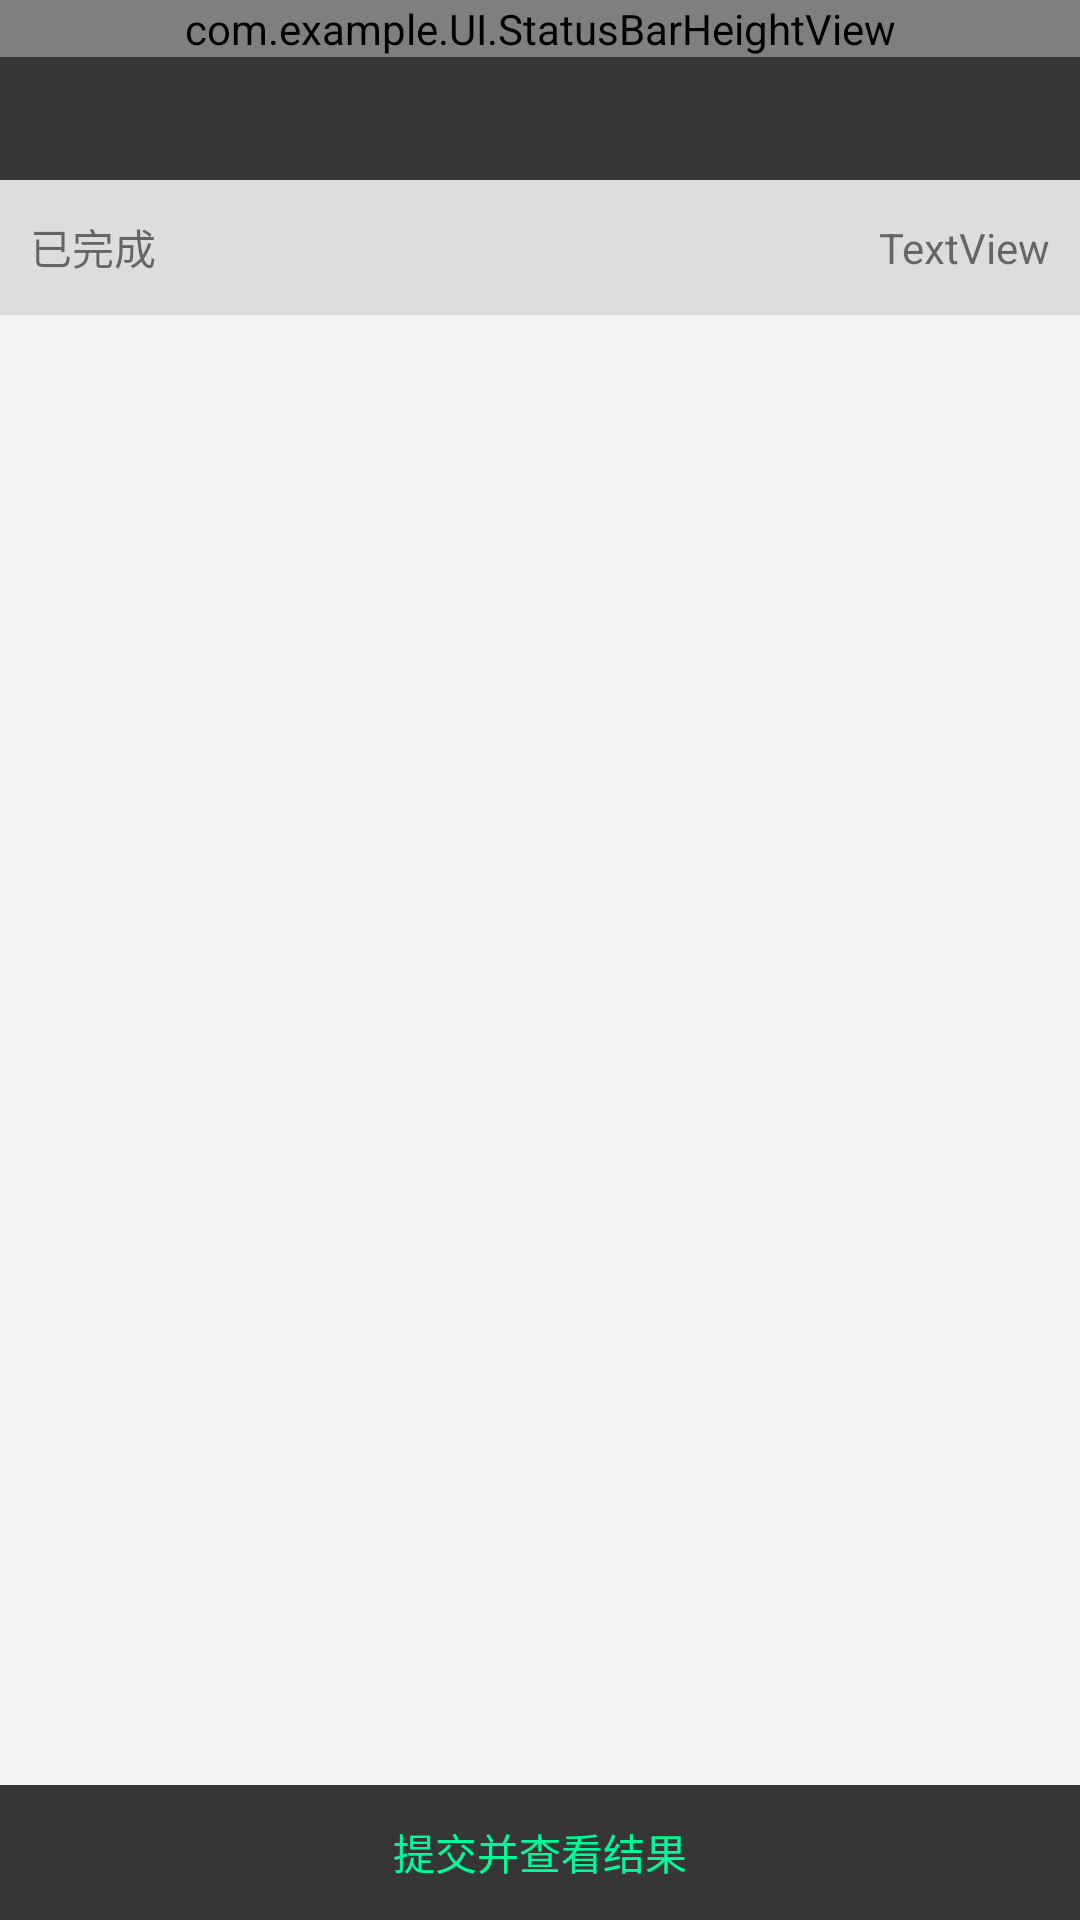

Layout XML and referenced resources for this Android screen:
<!-- AndroidManifest.xml: application theme AppTheme -->
<!-- res/layout/answer_record.xml -->
<?xml version="1.0" encoding="utf-8"?>
<RelativeLayout xmlns:android="http://schemas.android.com/apk/res/android"
    xmlns:app="http://schemas.android.com/apk/res-auto"
    android:layout_width="match_parent"
    android:layout_height="match_parent"
    android:background="@color/colorbg">
    <LinearLayout
        android:id="@+id/above_titlebar1"
        android:layout_width="match_parent"
        android:layout_height="60dp"
        android:background="@color/colorTitleBar">
        <com.example.UI.StatusBarHeightView
            android:id="@+id/statusbar_view"
            android:layout_width="match_parent"
            android:layout_height="wrap_content"
            app:use_type="use_padding_top"
            android:orientation="vertical" >
            <com.example.UI.TitleBarView
                android:id="@+id/myAnswer_titlebar"
                android:layout_width="match_parent"
                android:layout_height="wrap_content"
                android:layout_alignParentTop="true"
                app:title_back_icon_visible="true"
                app:title_answer_visible="false"
                app:title_exam_chronometer_visible="true">
            </com.example.UI.TitleBarView>
        </com.example.UI.StatusBarHeightView>
    </LinearLayout>

    <RelativeLayout
        android:id="@+id/question_type_1"
        android:layout_width="match_parent"
        android:layout_height="45dp"
        android:layout_below="@+id/above_titlebar1"
        android:background="@color/gray">

        <TextView
            android:layout_width="wrap_content"
            android:layout_height="wrap_content"
            android:layout_alignParentLeft="true"
            android:layout_marginLeft="10dp"
            android:layout_centerVertical="true"
            android:text="已完成" />
        <TextView
            android:id="@+id/answer_number"
            android:layout_width="wrap_content"
            android:layout_height="wrap_content"
            android:layout_alignParentRight="true"
            android:layout_marginRight="10dp"
            android:layout_centerVertical="true"
            android:text="TextView" />
    </RelativeLayout>
    <LinearLayout
        android:id="@+id/upload"
        android:layout_width="match_parent"
        android:layout_height="wrap_content"
        android:orientation="horizontal"
        android:layout_alignParentBottom="true"
        >
        <Button
            android:id="@+id/upload_button"
            android:layout_width="0dp"
            android:layout_height="45dp"
            android:layout_weight="1"
            android:text="提交并查看结果"
            android:gravity="center"
            android:textColor="@color/colorRoundedButton"
            android:background="@color/colorTitleBar"/>
    </LinearLayout>
    <LinearLayout
        android:layout_width="match_parent"
        android:layout_height="wrap_content"
        android:orientation="vertical"
        android:layout_below="@+id/question_type_1"
        android:layout_above="@+id/upload">
        <android.support.v7.widget.RecyclerView

            android:id="@+id/my_answer"
            android:layout_marginTop="30dp"
            android:layout_marginRight="20dp"
            android:layout_marginLeft="20dp"
            android:layout_marginBottom="20dp"
            android:layout_width="match_parent"
            android:layout_height="wrap_content" />
        <View
            android:id="@+id/view_last"
            android:layout_width="fill_parent"
            android:layout_height="0.5dp"
            android:background="#A9A9A9"
            android:visibility="gone"/>

        <TextView
            android:id="@+id/result"
            android:layout_width="match_parent"
            android:layout_height="wrap_content"
            android:layout_marginTop="20dp"
            android:layout_marginLeft="20dp"
            android:text="正确"
            android:textSize="20dp"
            android:visibility="gone"/>

        <TextView
            android:id="@+id/time"
            android:layout_width="match_parent"
            android:layout_height="wrap_content"
            android:layout_marginTop="20dp"
            android:layout_marginLeft="20dp"
            android:text="考试用时"
            android:textSize="20dp"
            android:visibility="gone"/>


    </LinearLayout>



</RelativeLayout>
<!-- resources referenced by this layout -->
<resources>
  <color name="colorRoundedButton">#00FA9A</color>
  <color name="colorTitleBar">#363636</color>
  <color name="colorbg">#F5F5F5</color>
  <color name="gray">#FFDDDDDD</color>
  <style name="AppTheme" parent="Theme.AppCompat.Light.NoActionBar">
          
  		
  		
  		<item name="colorPrimary">@color/colorPrimary</item>
  		<item name="colorPrimaryDark">@color/colorPrimaryDark</item>
  		<item name="colorAccent">@color/colorAccent</item>
  	</style>
  <color name="colorPrimary">#fff</color>
  <color name="colorPrimaryDark">#fff</color>
  <color name="colorAccent">#FF4081</color>
</resources>
